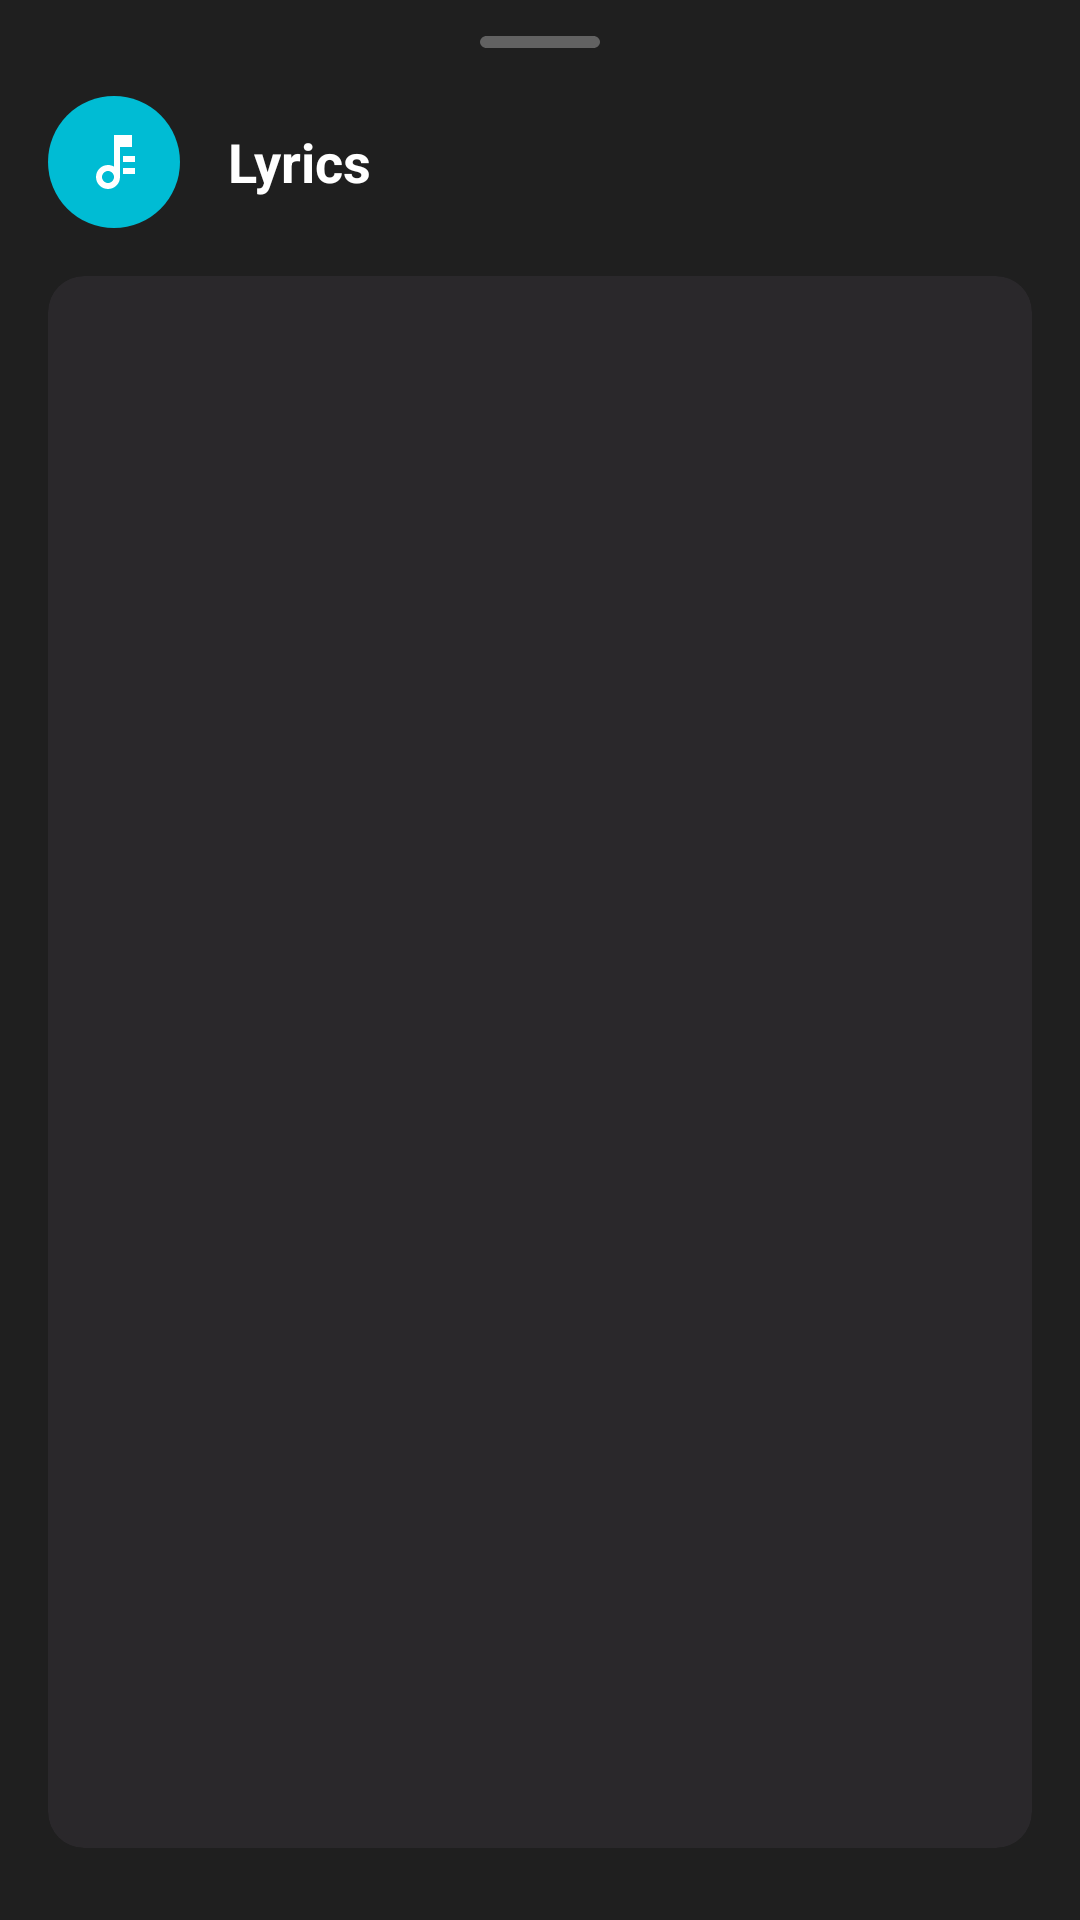

The Android layout XML behind this screen, and the referenced resources:
<!-- AndroidManifest.xml: application theme Theme.StreamPlay -->
<!-- res/layout/bottom_sheet_lyrics.xml -->
<?xml version="1.0" encoding="utf-8"?>
<LinearLayout xmlns:android="http://schemas.android.com/apk/res/android"
    xmlns:app="http://schemas.android.com/apk/res-auto"
    android:layout_width="match_parent"
    android:layout_height="match_parent"
    android:orientation="vertical"
    android:background="@color/backgroundDark"
    android:paddingHorizontal="16dp"
    android:paddingTop="12dp">

    
    <View
        android:layout_width="40dp"
        android:layout_height="4dp"
        android:background="@drawable/bottom_sheet_handle"
        android:layout_gravity="center"
        android:layout_marginBottom="16dp" />

    
    <LinearLayout
        android:layout_width="match_parent"
        android:layout_height="wrap_content"
        android:orientation="horizontal"
        android:gravity="center_vertical"
        android:paddingBottom="16dp">

        <FrameLayout
            android:layout_width="44dp"
            android:layout_height="44dp"
            android:background="@drawable/bg_icon_circle_cyan">

            <ImageView
                android:layout_width="24dp"
                android:layout_height="24dp"
                android:layout_gravity="center"
                android:src="@drawable/ic_lyrics"
                android:contentDescription="@string/lyrics_title"
                app:tint="@android:color/white" />
        </FrameLayout>

        <LinearLayout
            android:layout_width="0dp"
            android:layout_height="wrap_content"
            android:layout_weight="1"
            android:layout_marginStart="16dp"
            android:orientation="vertical">

            <TextView
                android:id="@+id/lyrics_track_title"
                android:layout_width="wrap_content"
                android:layout_height="wrap_content"
                android:text="@string/lyrics_title"
                android:textColor="@color/textPrimary"
                android:textSize="18sp"
                android:textStyle="bold"
                android:maxLines="1"
                android:ellipsize="end" />

            <TextView
                android:id="@+id/lyrics_artist"
                android:layout_width="wrap_content"
                android:layout_height="wrap_content"
                android:textColor="@color/textSecondary"
                android:textSize="14sp"
                android:maxLines="1"
                android:ellipsize="end"
                android:visibility="gone" />

        </LinearLayout>

    </LinearLayout>

    
    <ProgressBar
        android:id="@+id/lyrics_loading"
        android:layout_width="wrap_content"
        android:layout_height="wrap_content"
        android:layout_gravity="center"
        android:layout_marginTop="48dp"
        android:visibility="gone" />

    
    <TextView
        android:id="@+id/lyrics_message"
        android:layout_width="match_parent"
        android:layout_height="wrap_content"
        android:gravity="center"
        android:padding="24dp"
        android:textColor="@color/textSecondary"
        android:textSize="16sp"
        android:visibility="gone" />

    
    <androidx.cardview.widget.CardView
        android:id="@+id/lyrics_card"
        android:layout_width="match_parent"
        android:layout_height="0dp"
        android:layout_weight="1"
        android:layout_marginBottom="24dp"
        app:cardBackgroundColor="@color/cardBackground"
        app:cardCornerRadius="12dp"
        app:cardElevation="0dp">

        <ScrollView
            android:id="@+id/lyrics_scroll"
            android:layout_width="match_parent"
            android:layout_height="match_parent"
            android:fillViewport="true"
            android:scrollbars="vertical">

            <TextView
                android:id="@+id/lyrics_text"
                android:layout_width="match_parent"
                android:layout_height="wrap_content"
                android:padding="20dp"
                android:textColor="@color/textPrimary"
                android:textSize="16sp"
                android:lineSpacingMultiplier="1.4"
                android:gravity="center_horizontal" />

        </ScrollView>

    </androidx.cardview.widget.CardView>

</LinearLayout>
<!-- resources referenced by this layout -->
<resources>
  <color name="backgroundDark">#1f1f1f</color>
  <color name="cardBackground">#2A282B</color>
  <color name="textPrimary">#ffffff</color>
  <color name="textSecondary">#b3b3b3</color>
  <!-- drawable bg_icon_circle_cyan (drawable) -->
  <?xml version="1.0" encoding="utf-8"?>
  <shape xmlns:android="http://schemas.android.com/apk/res/android"
      android:shape="oval">
      <solid android:color="@color/category_api" />
  </shape>
  <!-- drawable bottom_sheet_handle (drawable) -->
  <?xml version="1.0" encoding="utf-8"?>
  <vector android:height="4.0dip" android:width="36.0dip" android:viewportWidth="36.0" android:viewportHeight="4.0"
    xmlns:android="http://schemas.android.com/apk/res/android">
      <group>
          <clip-path android:pathData="M2 0H34C35.1046 0 36 0.895431 36 2C36 3.10457 35.1046 4 34 4H2C0.895431 4 0 3.10457 0 2C0 0.895431 0.895431 0 2 0Z" />
          <path android:fillColor="#4dffffff" android:pathData="M0 0V4H36V0" />
      </group>
  </vector>
  <!-- drawable ic_lyrics (drawable) -->
  <?xml version="1.0" encoding="utf-8"?>
  <vector xmlns:android="http://schemas.android.com/apk/res/android"
      android:width="24dp"
      android:height="24dp"
      android:viewportWidth="24"
      android:viewportHeight="24">
      
      <path
          android:fillColor="#FFFFFF"
          android:pathData="M12,3v10.55c-0.59,-0.34 -1.27,-0.55 -2,-0.55c-2.21,0 -4,1.79 -4,4s1.79,4 4,4s4,-1.79 4,-4V7h4V3H12zM10,19c-1.1,0 -2,-0.9 -2,-2s0.9,-2 2,-2s2,0.9 2,2S11.1,19 10,19z"/>
      <path
          android:fillColor="#FFFFFF"
          android:pathData="M19,10h-4v2h4z"/>
      <path
          android:fillColor="#FFFFFF"
          android:pathData="M19,14h-4v2h4z"/>
  </vector>
  <string name="lyrics_title">Lyrics</string>
  <style name="Theme.StreamPlay" parent="Theme.MaterialComponents.DayNight.NoActionBar">
          
          <item name="colorPrimary">@color/colorPrimary</item>
          <item name="colorPrimaryVariant">@color/colorPrimaryDark</item>
          <item name="colorOnPrimary">@color/textPrimary</item>
  
          
          <item name="colorSecondary">@color/category_player</item>
          <item name="colorSecondaryVariant">@color/category_player</item>
          <item name="colorOnSecondary">@color/textPrimary</item>
  
          
          <item name="seekBarStyle">@style/SeekBar.StreamPlay</item>
  
          
          <item name="android:windowBackground">@color/backgroundDark</item>
  
          
          <item name="android:statusBarColor">@color/colorPrimaryDark</item>
  
          
          <item name="colorSurface">@color/surfaceDark</item>
  
  
  
          
  
          <item name="android:textColor">@color/primary_dark_material_light</item>
          <item name="android:textColorSecondary">@color/primary_dark_material_light</item>
          <item name="preferenceCategoryStyle">@style/PreferenceCategory.WhiteText</item>
          
          <item name="dividerColor">@color/divider</item>
      </style>
  <color name="category_api">#00BCD4</color>
  <color name="colorPrimary">#1f1f1f</color>
  <color name="colorPrimaryDark">#1c1c1c</color>
  <color name="category_player">#4CAF50</color>
  <style name="SeekBar.StreamPlay" parent="Widget.AppCompat.SeekBar">
          <item name="android:progressTint">@color/category_player</item>
          <item name="android:progressBackgroundTint">@color/textSecondary</item>
          <item name="android:thumbTint">@color/category_player</item>
      </style>
  <color name="surfaceDark">#222023</color>
  <color name="primary_dark_material_light">@color/material_grey_600</color>
  <style name="PreferenceCategory.WhiteText" parent="Preference.Category">
          <item name="android:textColor">@color/white</item>
      </style>
  <color name="divider">#242225</color>
  <color name="material_grey_600">#ff757575</color>
  <color name="white">#FFFFFFFF</color>
</resources>
